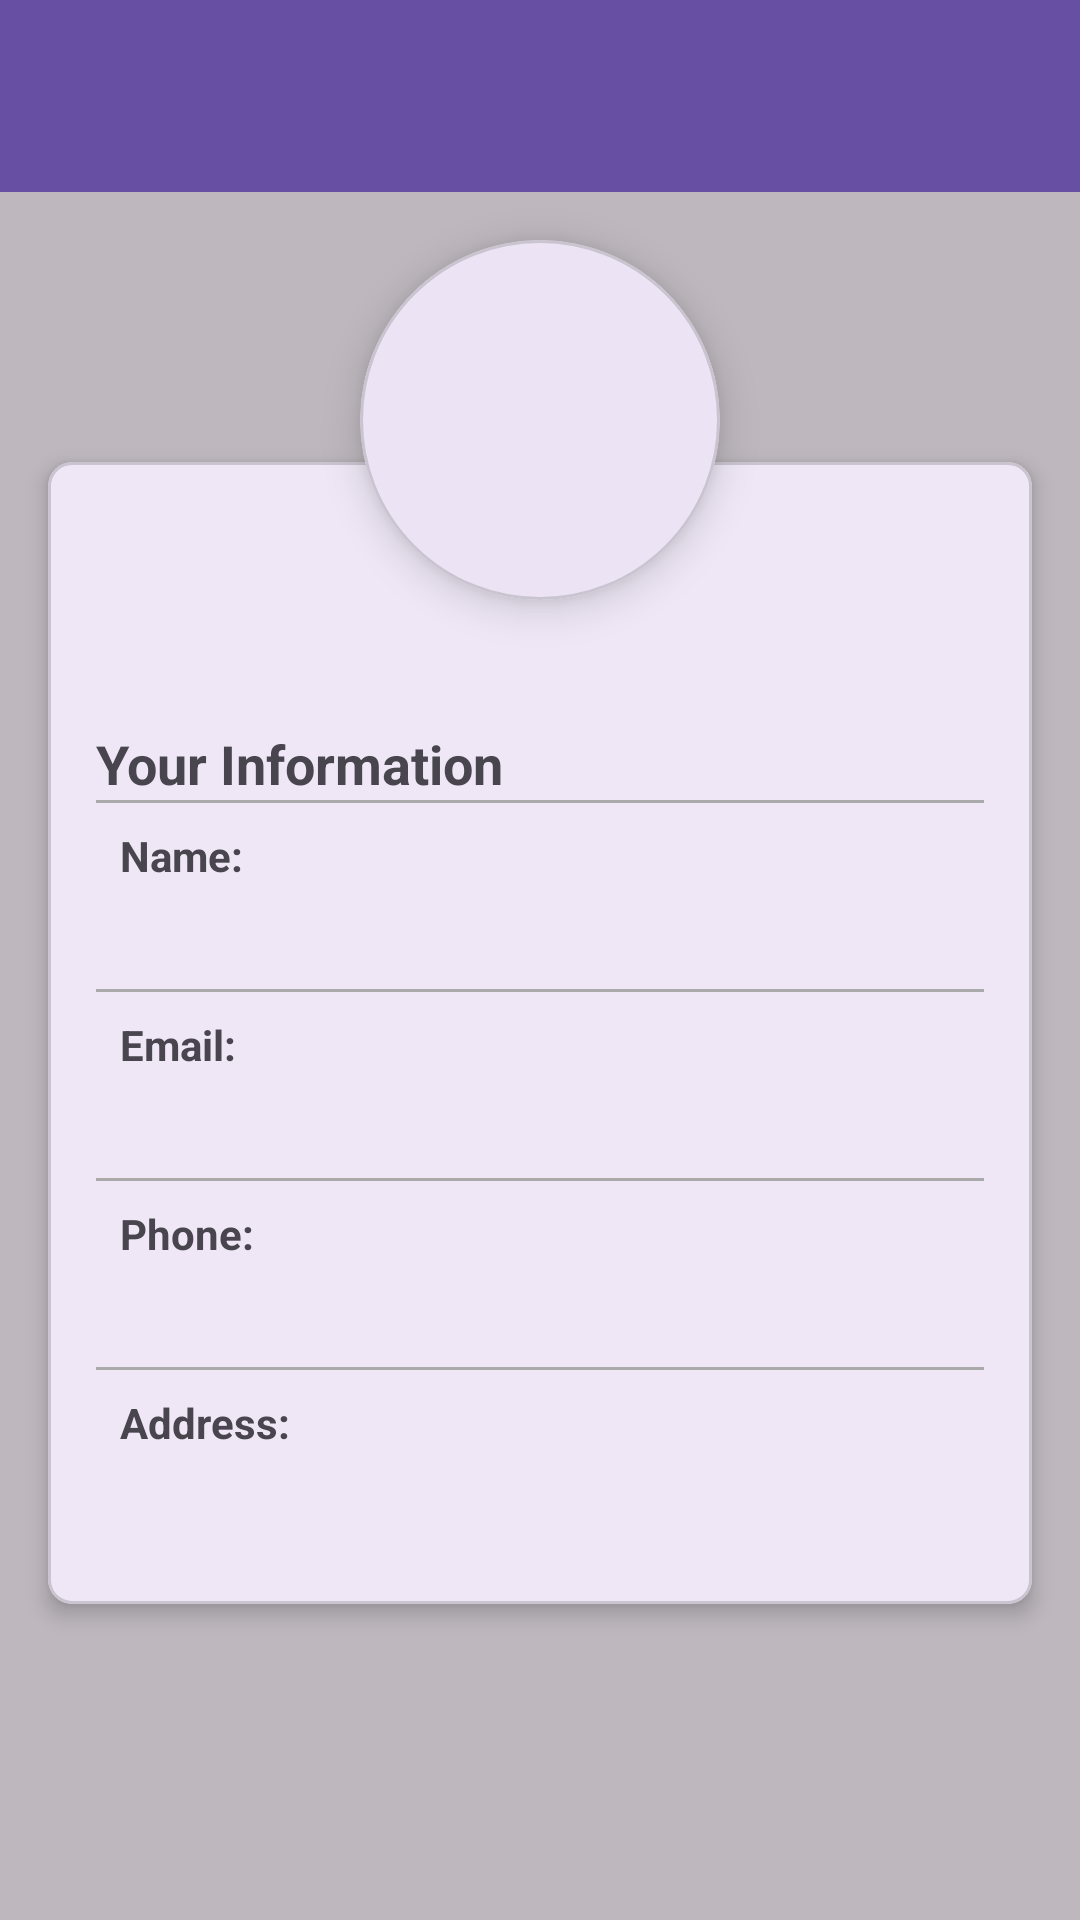

The Android layout XML behind this screen, and the referenced resources:
<!-- AndroidManifest.xml: application theme Theme.FNSolutions -->
<!-- res/layout/activity_profile.xml -->
<?xml version="1.0" encoding="utf-8"?>
<RelativeLayout xmlns:android="http://schemas.android.com/apk/res/android"
    xmlns:app="http://schemas.android.com/apk/res-auto"
    xmlns:tools="http://schemas.android.com/tools"
    android:id="@+id/userProfile"
    android:layout_width="match_parent"
    android:layout_height="match_parent"
    tools:context=".ProfileActivity">

    <include
        android:id="@+id/loading_overlay"
        layout="@layout/loading_overlay" />

    <RelativeLayout
        android:layout_width="match_parent"
        android:layout_height="match_parent"
        android:id="@+id/profilePageActivity">

        <include
            android:id="@+id/toolbar"
            layout="@layout/toolbar" />

        <com.google.android.material.card.MaterialCardView
            android:layout_width="120dp"
            android:layout_height="120dp"
            android:layout_below="@+id/toolbar"
            android:layout_centerInParent="true"
            android:layout_marginTop="16dp"
            android:padding="0dp"
            app:cardCornerRadius="60dp"
            app:cardElevation="8dp">

            <ImageView
                android:id="@+id/userPhoto"
                android:layout_width="match_parent"
                android:layout_height="match_parent"
                android:contentDescription="@string/user_photo"
                android:src="@drawable/baseline_supervised_user_circle_24" />
        </com.google.android.material.card.MaterialCardView>

        <com.google.android.material.card.MaterialCardView
            android:layout_width="match_parent"
            android:layout_height="wrap_content"
            android:layout_below="@id/toolbar"
            android:layout_marginLeft="16dp"
            android:layout_marginTop="90dp"
            android:layout_marginRight="16dp"
            app:cardCornerRadius="8dp"
            app:cardElevation="4dp">

            <LinearLayout
                android:layout_width="match_parent"
                android:layout_height="wrap_content"
                android:layout_marginTop="30dp"
                android:orientation="vertical"
                android:padding="16dp">

                <com.google.android.material.textview.MaterialTextView
                    android:id="@+id/profileUsername"
                    android:layout_width="match_parent"
                    android:layout_height="wrap_content"
                    android:gravity="center"
                    android:textSize="24sp"
                    android:textStyle="bold" />

                <com.google.android.material.textview.MaterialTextView
                    android:layout_width="match_parent"
                    android:layout_height="wrap_content"
                    android:text="Your Information"
                    android:textSize="18sp"
                    android:textStyle="bold"
                    android:layout_marginTop="10dp"/>

                <View
                    android:layout_width="match_parent"
                    android:layout_height="1dp"
                    android:background="@android:color/darker_gray" />

                <TableLayout
                    android:layout_width="match_parent"
                    android:layout_height="wrap_content">

                    
                    <TableRow android:padding="8dp">

                        <LinearLayout
                            android:layout_width="0dp"
                            android:layout_height="wrap_content"
                            android:layout_weight="1"
                            android:orientation="vertical">

                            <com.google.android.material.textview.MaterialTextView
                                android:layout_width="wrap_content"
                                android:layout_height="wrap_content"
                                android:text="Name:"
                                android:textStyle="bold" />

                            <com.google.android.material.textview.MaterialTextView
                                android:id="@+id/profileName"
                                android:layout_width="wrap_content"
                                android:layout_height="wrap_content"
                                android:textSize="20sp" />
                        </LinearLayout>
                    </TableRow>

                    <View
                        android:layout_width="match_parent"
                        android:layout_height="1dp"
                        android:background="@android:color/darker_gray" />

                    
                    <TableRow android:padding="8dp">

                        <LinearLayout
                            android:layout_width="0dp"
                            android:layout_height="wrap_content"
                            android:layout_weight="1"
                            android:orientation="vertical">

                            <com.google.android.material.textview.MaterialTextView
                                android:layout_width="wrap_content"
                                android:layout_height="wrap_content"
                                android:text="Email:"
                                android:textStyle="bold" />

                            <com.google.android.material.textview.MaterialTextView
                                android:id="@+id/tableUserEmail"
                                android:layout_width="wrap_content"
                                android:layout_height="wrap_content"
                                android:textSize="20sp" />
                        </LinearLayout>
                    </TableRow>

                    <View
                        android:layout_width="match_parent"
                        android:layout_height="1dp"
                        android:background="@android:color/darker_gray" />

                    
                    <TableRow android:padding="8dp">

                        <LinearLayout
                            android:layout_width="0dp"
                            android:layout_height="wrap_content"
                            android:layout_weight="1"
                            android:orientation="vertical">

                            <com.google.android.material.textview.MaterialTextView
                                android:layout_width="wrap_content"
                                android:layout_height="wrap_content"
                                android:text="Phone:"
                                android:textStyle="bold" />

                            <com.google.android.material.textview.MaterialTextView
                                android:id="@+id/tableUserPhone"
                                android:layout_width="wrap_content"
                                android:layout_height="wrap_content"
                                android:textSize="20sp" />
                        </LinearLayout>
                    </TableRow>

                    <View
                        android:layout_width="match_parent"
                        android:layout_height="1dp"
                        android:background="@android:color/darker_gray" />

                    
                    <TableRow android:padding="8dp">

                        <LinearLayout
                            android:layout_width="0dp"
                            android:layout_height="wrap_content"
                            android:layout_weight="1"
                            android:orientation="vertical">

                            <com.google.android.material.textview.MaterialTextView
                                android:layout_width="wrap_content"
                                android:layout_height="wrap_content"
                                android:text="Address:"
                                android:textStyle="bold" />

                            <com.google.android.material.textview.MaterialTextView
                                android:id="@+id/profileAddress"
                                android:layout_width="wrap_content"
                                android:layout_height="wrap_content"
                                android:textSize="20sp" />
                        </LinearLayout>
                    </TableRow>

                </TableLayout>
            </LinearLayout>
        </com.google.android.material.card.MaterialCardView>


    </RelativeLayout>


</RelativeLayout>
<!-- res/layout/loading_overlay.xml (included above) -->
<?xml version="1.0" encoding="utf-8"?>
<RelativeLayout xmlns:android="http://schemas.android.com/apk/res/android"
    android:layout_width="match_parent"
    android:layout_height="match_parent"
    xmlns:app="http://schemas.android.com/apk/res-auto"
    android:gravity="center"
    android:background="#41000000">

    <com.airbnb.lottie.LottieAnimationView
        android:id="@+id/profileAnimation"
        android:layout_width="200dp"
        android:layout_height="200dp"
        app:lottie_autoPlay="true"
        app:lottie_loop="true"
        app:lottie_rawRes="@raw/page_loader_animation2" />

</RelativeLayout>
<!-- res/layout/toolbar.xml (included above) -->
<?xml version="1.0" encoding="utf-8"?>
<com.google.android.material.appbar.AppBarLayout xmlns:android="http://schemas.android.com/apk/res/android"
    xmlns:app="http://schemas.android.com/apk/res-auto"
    android:layout_width="match_parent"
    android:layout_height="wrap_content"
    >

    <com.google.android.material.appbar.MaterialToolbar
        android:id="@+id/appToolbar"
        style="@style/Widget.MaterialComponents.Toolbar.Primary"
        android:layout_width="match_parent"
        android:layout_height="?attr/actionBarSize"
        />
</com.google.android.material.appbar.AppBarLayout>
<!-- resources referenced by this layout -->
<resources>
  <string name="user_photo">user photo\n</string>
  <style name="Theme.FNSolutions" parent="Base.Theme.FNSolutions" />
  <style name="Base.Theme.FNSolutions" parent="Theme.Material3.DayNight.NoActionBar">
          
          
      </style>
</resources>
